Run: headless pygame with SDL's dummy video driver; simulated clock (each Clock.tick advances the game by its frame time, no real sleeping); random seed 0; keys injected as events and as key.get_pressed() state; mouse plan: one left click at the window centre at the start of phase 2, then a move to the lower-right quarter at the start of phase 3.
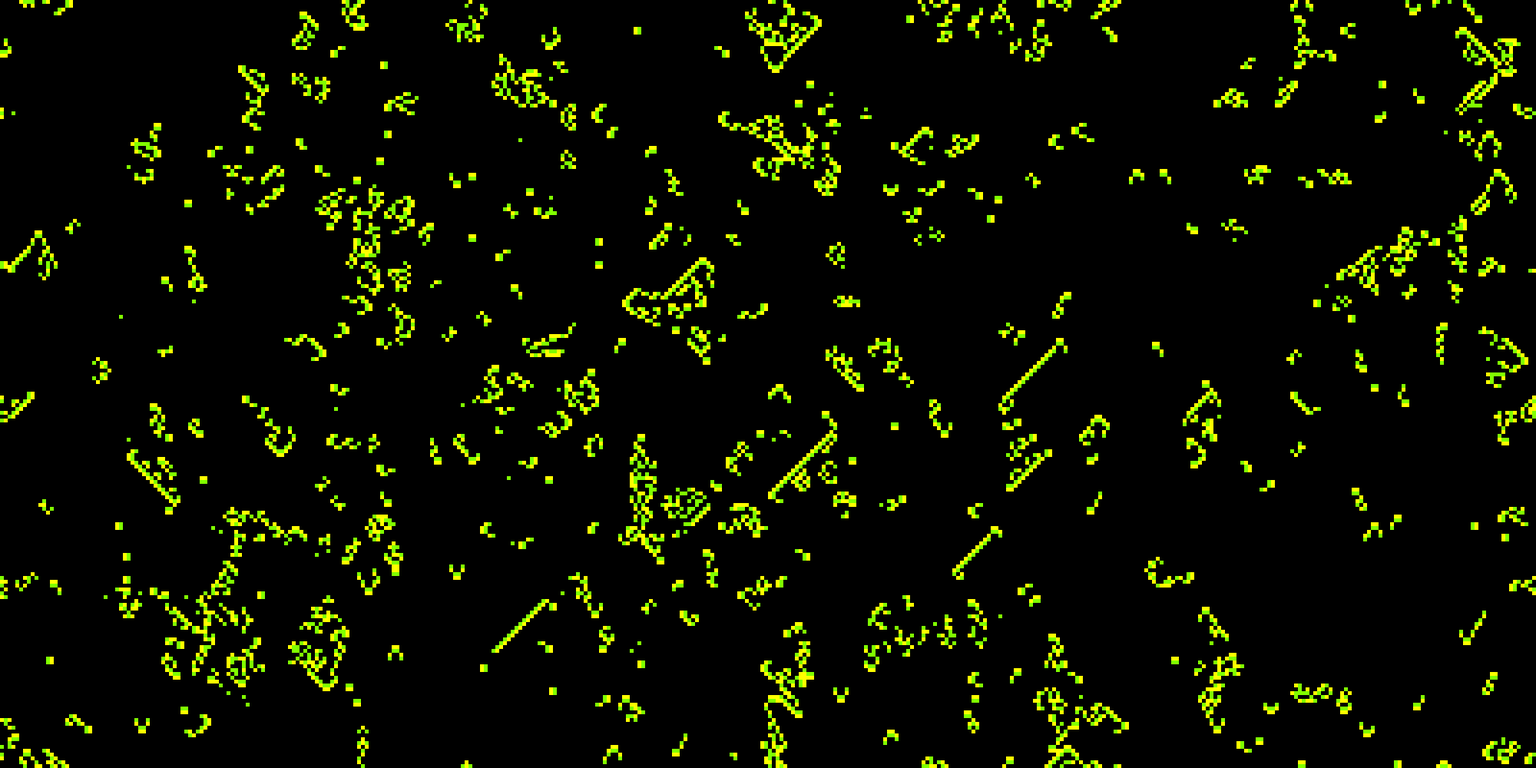
Frame 1 of 2 · flips 1–60 · no input
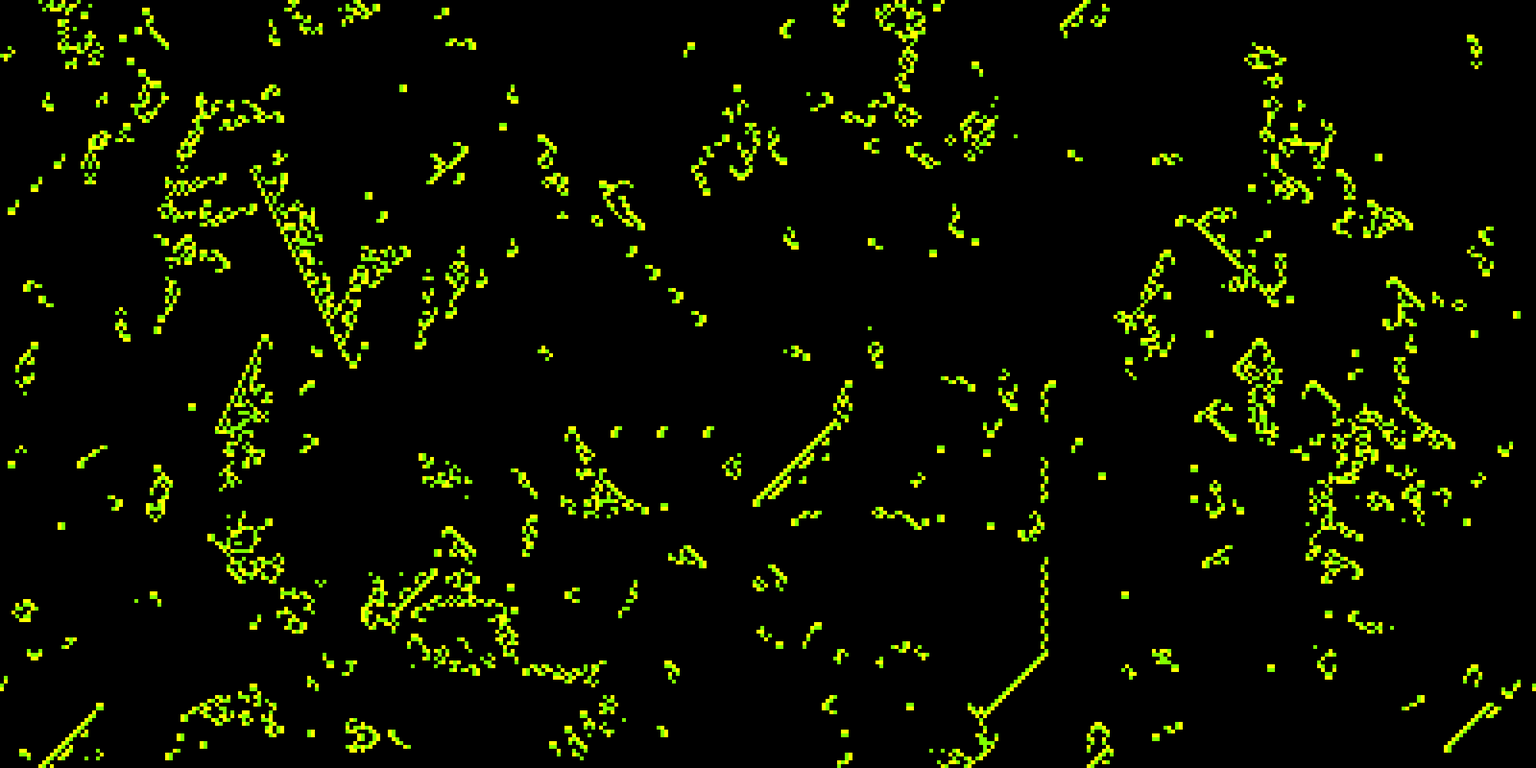
Frame 2 of 2 · flips 61–180 · clicked the window centre · tapped SPACE, RETURN · held RIGHT (→), D

The pygame program that drew these frames:

from random import randint
from copy import deepcopy
import pygame

def generarMatriz(filas, cols):
    M = []
    for f in range(filas):
        fila = []
        for c in range(cols):
            fila.append(randint(0, 2))
        M.append(fila)
    return M

def generarMatrizMuerta(filas, cols):
    M=[]
    for f in range(filas):
        fila = []
        for c in range(cols):
            fila.append(0)
        M.append(fila)
    return M
def vecinos(M, fila, col):
    v = []
    filas=len(M)
    cols=len(M[0])

    for f in range(fila - 1, fila + 2):
        for c in range(col - 1, col + 2):
            if f != fila or c != col:
                v.append(M[f%filas][c%cols])
    return v
    
def imprimir(M):
    for fila in M:
        for c in fila:
            print(f"{c} ", end="")
        print()

def nuevoEstado(M, fila, col):
    if M[fila][col]==0:
        v=vecinos(M,fila,col)
        if v.count(2)==2:
            return 2
        else:
            return 0
    if M[fila][col]==2:
        return 1
    if M[fila][col]==1:
        return 0

def nuevaGeneracion(M):
    M2=deepcopy(M)
    filas=len(M)
    cols=len(M[0])
    for f in range(filas):
        for c in range(cols):
            M2[f][c]=nuevoEstado(M,f,c)
    del M
    return M2

def generarColorViva():
    return(255,255,0)
def generarColorMuriendo():
    return(128,255,0)

def dibujarMatriz(M, tam, window):
    fila=len(M)
    cols=len(M[0])
    window.fill((0,0,0))
    for f in range(fila):
        for c in range(cols):
            if M[f][c]==2:
                pygame.draw.rect(window, generarColorViva(),(c*tam, f*tam, tam, tam))
            if M[f][c]==1:
                pygame.draw.rect(window, generarColorMuriendo(),(c*tam, f*tam, tam, tam))
    
def main():
    pygame.init()
    filas=200
    cols=400
    tam=5
    window=pygame.display.set_mode((cols*tam, filas*tam))
    M=generarMatriz(filas, cols)
    loop=True
    pausa=False
    while loop:
        pygame.time.delay(16)
        for event in pygame.event.get():
            if event.type==pygame.QUIT:
                loop=False
            if event.type==pygame.KEYDOWN:
                keys=pygame.key.get_pressed()
                if keys[pygame.K_SPACE]:
                    pausa= not pausa
                if keys[pygame.K_r]:
                    M=generarMatriz(filas, cols)
                if keys[pygame.K_DELETE]:
                    M=generarMatrizMuerta(filas, cols)
            if event.type==pygame.MOUSEBUTTONDOWN:
                x,y=pygame.mouse.get_pos()
                fila=y//tam
                col=x//tam
                M[fila][col]=(M[fila][col]+1)%3


        dibujarMatriz(M,tam,window)
        if not pausa:
            M=nuevaGeneracion(M)
        pygame.display.update()

    pygame.quit()
main()
